Labelled photos from "plates_augmented", an image-classification folder in calvarado2004/csca5642-cleaned-vs-dirty. The possible labels are: cleaned, dirty.

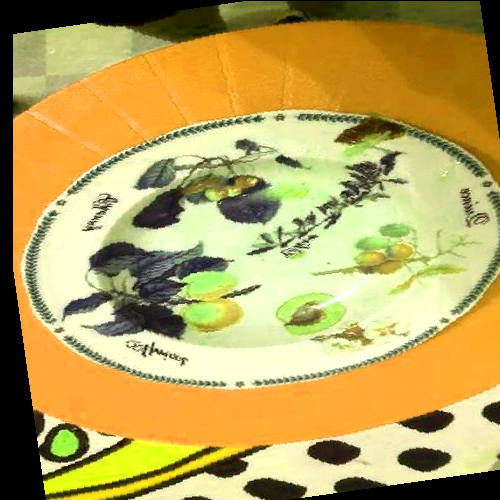
Label: dirty

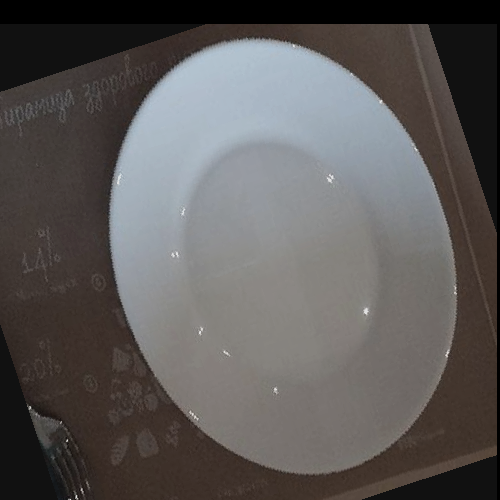
Label: cleaned

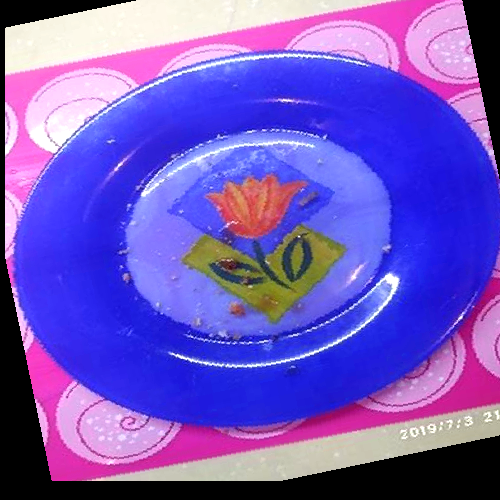
Label: dirty

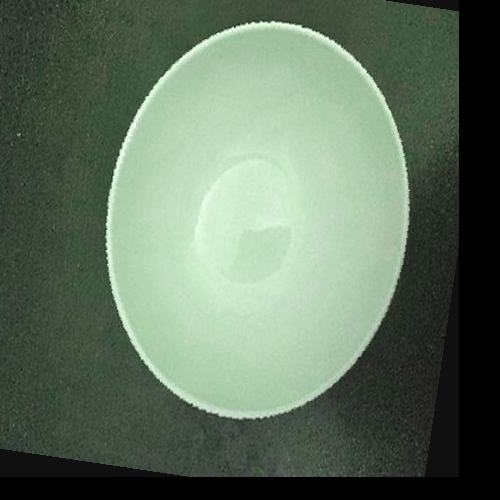
Label: cleaned

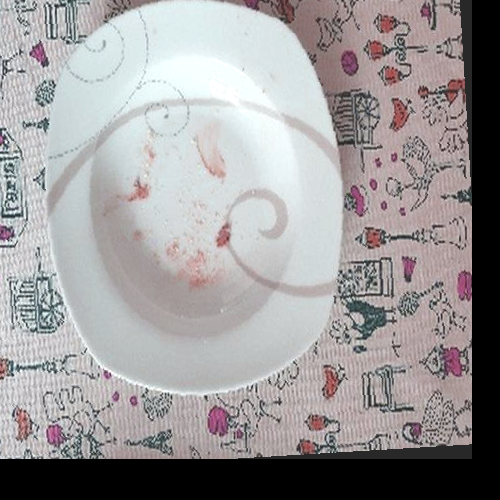
Label: dirty

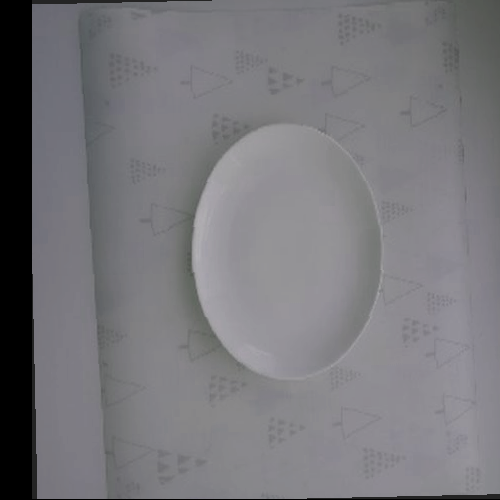
Label: cleaned
